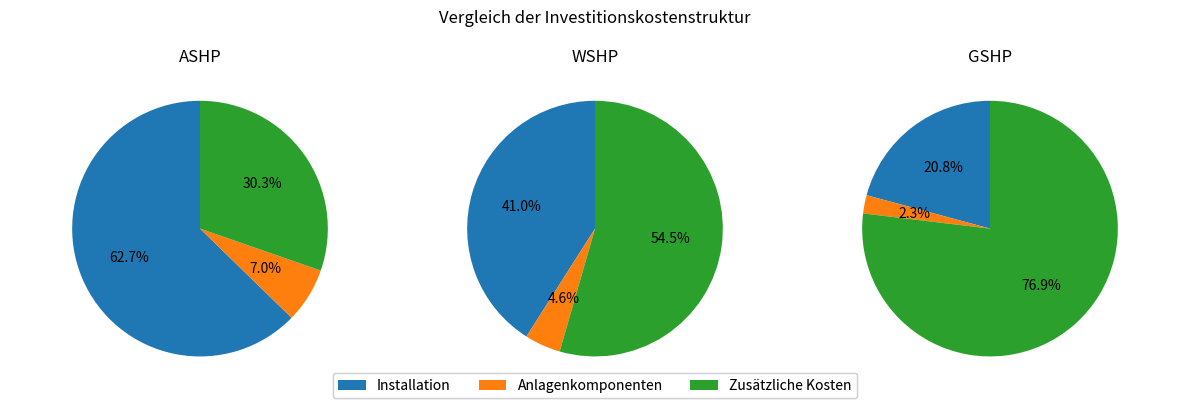

The matplotlib source for this figure:
import matplotlib.pyplot as plt

# Labels (nur für Legende!)
labels = [
    "Installation",
    "Anlagenkomponenten",
    "Zusätzliche Kosten"
]

# KORREKTE Daten (ohne doppelte Zählung!)
values_a = [1080*0.9, 1080*0.1, 470]
values_wasser = [460*0.9, 460*0.1, 550]
values_erd = [640*0.9, 640*0.1, 2130]

# Subplots
fig, axs = plt.subplots(1, 3, figsize=(12, 4))

# ASHP
wedges1, _, _ = axs[0].pie(values_a, autopct='%1.1f%%', startangle=90)
axs[0].set_title("ASHP")

# WSHP
wedges2, _, _ = axs[1].pie(values_wasser, autopct='%1.1f%%', startangle=90)
axs[1].set_title("WSHP")

# GSHP
wedges3, _, _ = axs[2].pie(values_erd, autopct='%1.1f%%', startangle=90)
axs[2].set_title("GSHP")

# Kreisform
for ax in axs:
    ax.axis('equal')

# 🔥 Gemeinsame Legende (nur einmal!)
fig.legend(
    wedges1,        # Farben übernehmen
    labels,
    loc="lower center",
    ncol=3
)

plt.suptitle("Vergleich der Investitionskostenstruktur")
for ax in axs:
    ax.axis('equal')

fig.legend(wedges1, labels, loc="lower center", ncol=3)

plt.tight_layout()

# 🔥 Export (wichtig!)
plt.savefig("investitionskosten.svg", bbox_inches='tight')

plt.show()
